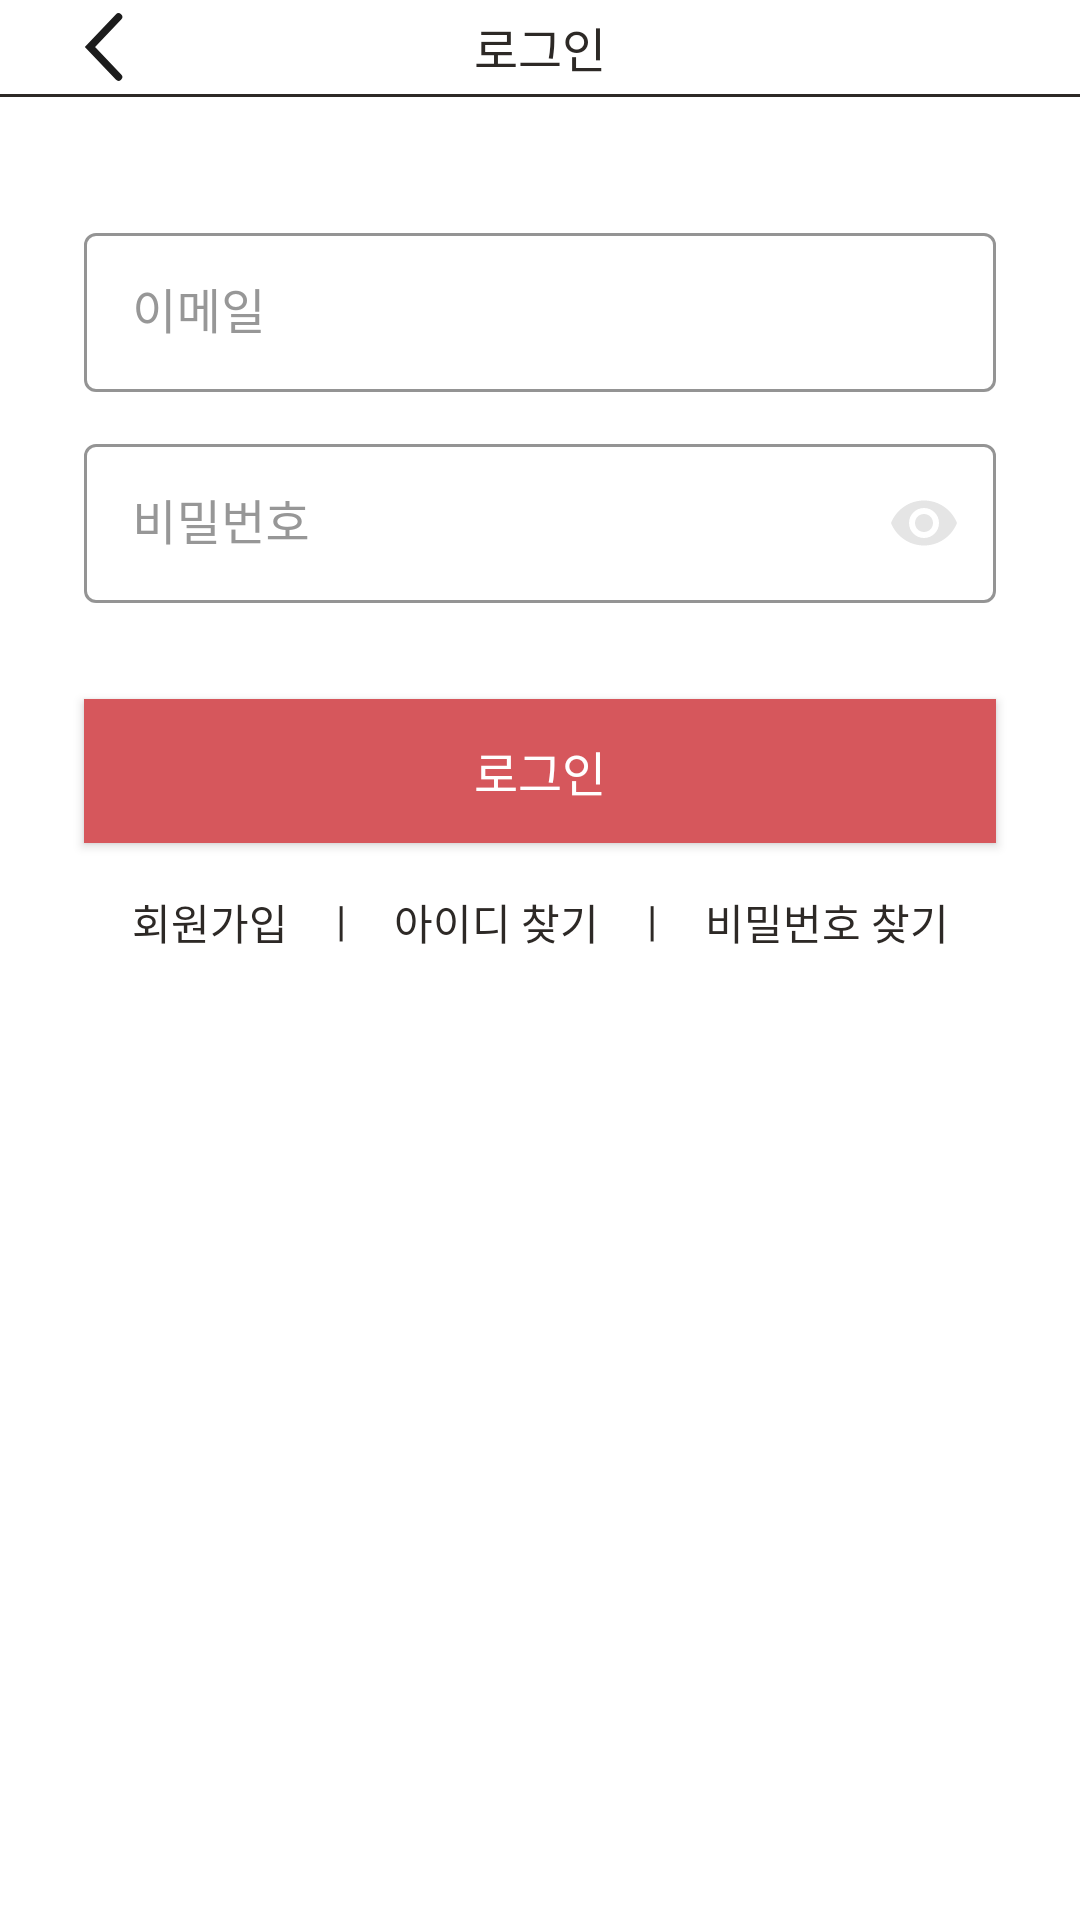

The Android layout XML behind this screen, and the referenced resources:
<!-- AndroidManifest.xml: application theme Theme.SeoulYanghang -->
<!-- res/layout/activity_log_in.xml -->
<?xml version="1.0" encoding="utf-8"?>
<layout xmlns:android="http://schemas.android.com/apk/res/android"
    xmlns:app="http://schemas.android.com/apk/res-auto"
    xmlns:tools="http://schemas.android.com/tools">

    <data>

        <variable
            name="loginViewModel"
            type="com.seoulyanghang.android.presentation.ui.user.login.viewmodel.LoginViewModel" />
    </data>

    <androidx.constraintlayout.widget.ConstraintLayout
        android:layout_width="match_parent"
        android:layout_height="match_parent"
        tools:context=".presentation.ui.user.login.view.LogInActivity">


        <TextView
            android:id="@+id/tv_login_Title"
            android:layout_width="wrap_content"
            android:layout_height="wrap_content"
            android:fontFamily="@font/noto_medium"
            android:paddingVertical="4dp"
            android:text="로그인"
            android:textColor="@color/main_brown"
            android:textSize="16sp"
            app:layout_constraintBottom_toTopOf="@id/iv_login_topline"
            app:layout_constraintEnd_toEndOf="parent"
            app:layout_constraintStart_toStartOf="parent"
            app:layout_constraintTop_toTopOf="parent" />

        <ImageView
            android:id="@+id/iv_lgin_back"
            android:layout_width="wrap_content"
            android:layout_height="wrap_content"
            app:layout_constraintBottom_toBottomOf="@id/tv_login_Title"
            app:layout_constraintStart_toStartOf="@+id/txtlayout_login_email"
            app:layout_constraintTop_toTopOf="@id/tv_login_Title"
            app:srcCompat="@drawable/ic_login_back" />

        <ImageView
            android:id="@+id/iv_login_topline"
            android:layout_width="wrap_content"
            android:layout_height="wrap_content"
            app:layout_constraintEnd_toEndOf="parent"
            app:layout_constraintStart_toStartOf="parent"
            app:layout_constraintTop_toBottomOf="@id/tv_login_Title"
            app:srcCompat="@drawable/ic_login_top_line" />

        <com.google.android.material.textfield.TextInputLayout
            android:id="@+id/txtlayout_login_email"
            style="@style/Widget.MaterialComponents.TextInputLayout.OutlinedBox"
            android:layout_width="match_parent"
            android:layout_height="wrap_content"
            android:layout_marginHorizontal="28dp"
            android:layout_marginTop="40dp"
            android:textColorHint="@color/middle_grey"
            app:boxStrokeColor="@color/main_brown"
            app:hintTextColor="@color/main_brown"
            app:layout_constraintTop_toBottomOf="@id/iv_login_topline">

            <com.google.android.material.textfield.TextInputEditText
                android:id="@+id/editxt_login_email"
                android:layout_width="match_parent"
                android:layout_height="wrap_content"
                android:fontFamily="@font/noto_light"
                android:hint="이메일"
                android:imeOptions="actionNext"
                android:includeFontPadding="false"
                android:inputType="textEmailAddress"
                android:maxLines="1"
                android:textColor="@color/main_brown" />
        </com.google.android.material.textfield.TextInputLayout>

        <com.google.android.material.textfield.TextInputLayout
            android:id="@+id/txtlayout_login_password"
            style="@style/Widget.MaterialComponents.TextInputLayout.OutlinedBox"
            android:layout_width="0dp"
            android:layout_height="wrap_content"
            android:layout_marginTop="12dp"
            android:textColorHint="@color/middle_grey"
            app:boxStrokeColor="@color/main_brown"
            app:endIconMode="password_toggle"
            app:endIconTint="@color/pale_grey"
            app:hintTextColor="@color/main_brown"
            app:layout_constraintEnd_toEndOf="@id/txtlayout_login_email"
            app:layout_constraintStart_toStartOf="@id/txtlayout_login_email"
            app:layout_constraintTop_toBottomOf="@id/txtlayout_login_email">

            <com.google.android.material.textfield.TextInputEditText
                android:id="@+id/editxt_login_password"
                android:layout_width="match_parent"
                android:layout_height="match_parent"
                android:fontFamily="@font/noto_light"
                android:hint="비밀번호"
                android:imeOptions="actionDone"
                android:includeFontPadding="false"
                android:inputType="textPassword"
                android:maxLines="1"
                android:textColorHint="@color/pale_grey" />
        </com.google.android.material.textfield.TextInputLayout>

        <androidx.appcompat.widget.AppCompatButton
            android:id="@+id/login_login_button"
            android:layout_width="0dp"
            android:layout_height="wrap_content"
            android:layout_marginTop="32dp"
            android:background="@color/main_red"

            android:includeFontPadding="false"
            android:text="로그인"
            android:textColor="@color/white"
            android:textSize="16sp"
            app:layout_constraintEnd_toEndOf="@id/txtlayout_login_password"
            app:layout_constraintStart_toStartOf="@id/txtlayout_login_password"
            app:layout_constraintTop_toBottomOf="@id/txtlayout_login_password" />

        <LinearLayout
            android:layout_width="wrap_content"
            android:layout_height="wrap_content"
            android:layout_marginTop="16dp"
            android:gravity="center"
            android:orientation="horizontal"
            app:layout_constraintEnd_toEndOf="@id/login_login_button"
            app:layout_constraintStart_toStartOf="@id/login_login_button"
            app:layout_constraintTop_toBottomOf="@id/login_login_button">

            <TextView
                android:id="@+id/tv_login_signup"
                style="@style/tv_login_register_text"
                android:layout_marginEnd="16dp"
                android:text="회원가입" />

            <TextView
                style="@style/tv_login_register_text"
                android:layout_marginEnd="16dp"
                android:text="|" />

            <TextView
                android:id="@+id/tv_login_find_id"
                style="@style/tv_login_register_text"
                android:layout_marginEnd="16dp"
                android:text="아이디 찾기" />

            <TextView
                style="@style/tv_login_register_text"
                android:layout_marginEnd="16dp"
                android:text="|" />

            <TextView
                android:id="@+id/tv_login_find_password"
                style="@style/tv_login_register_text"
                android:text="비밀번호 찾기" />
        </LinearLayout>
    </androidx.constraintlayout.widget.ConstraintLayout>
</layout>
<!-- resources referenced by this layout -->
<resources>
  <color name="main_brown">#2D2926</color>
  <color name="main_red">#D6575C</color>
  <color name="middle_grey">#979797</color>
  <color name="pale_grey">#E5E5E5</color>
  <color name="white">#FFFFFFFF</color>
  <!-- drawable ic_login_back (drawable) -->
  <vector xmlns:android="http://schemas.android.com/apk/res/android"
      android:width="13dp"
      android:height="24dp"
      android:viewportWidth="13"
      android:viewportHeight="24">
    <path
        android:pathData="M11.5,2L2,12L11.5,22"
        android:strokeWidth="2.5"
        android:fillColor="#00000000"
        android:strokeColor="#1C1C1C"
        android:strokeLineCap="round"/>
  </vector>
  <!-- drawable ic_login_top_line (drawable) -->
  <vector xmlns:android="http://schemas.android.com/apk/res/android"
      android:width="360dp"
      android:height="1dp"
      android:viewportWidth="360"
      android:viewportHeight="1">
    <path
        android:pathData="M0,0h360v1h-360z"
        android:fillColor="#2D2926"/>
  </vector>
  <style name="tv_login_register_text">
          <item name="android:textColor">@color/main_brown</item>
          <item name="android:layout_width">wrap_content</item>
          <item name="android:layout_height">wrap_content</item>
          <item name="android:textSize">14sp</item>
          <item name="android:fontFamily">@font/noto_light</item>
          <item name="android:includeFontPadding">false</item>
      </style>
  <style name="Theme.SeoulYanghang" parent="Theme.MaterialComponents.DayNight.DarkActionBar">
          
          <item name="colorPrimary">@color/purple_500</item>
          <item name="colorPrimaryVariant">@color/purple_700</item>
          <item name="colorOnPrimary">@color/white</item>
          
          <item name="colorSecondary">@color/teal_200</item>
          <item name="colorSecondaryVariant">@color/teal_700</item>
          <item name="colorOnSecondary">@color/black</item>
          
          <item name="android:statusBarColor" tools:targetApi="l">?attr/colorPrimaryVariant</item>
          
      </style>
  <color name="purple_500">#FF6200EE</color>
  <color name="purple_700">#FF3700B3</color>
  <color name="teal_200">#FF03DAC5</color>
  <color name="teal_700">#FF018786</color>
  <color name="black">#FF000000</color>
</resources>
